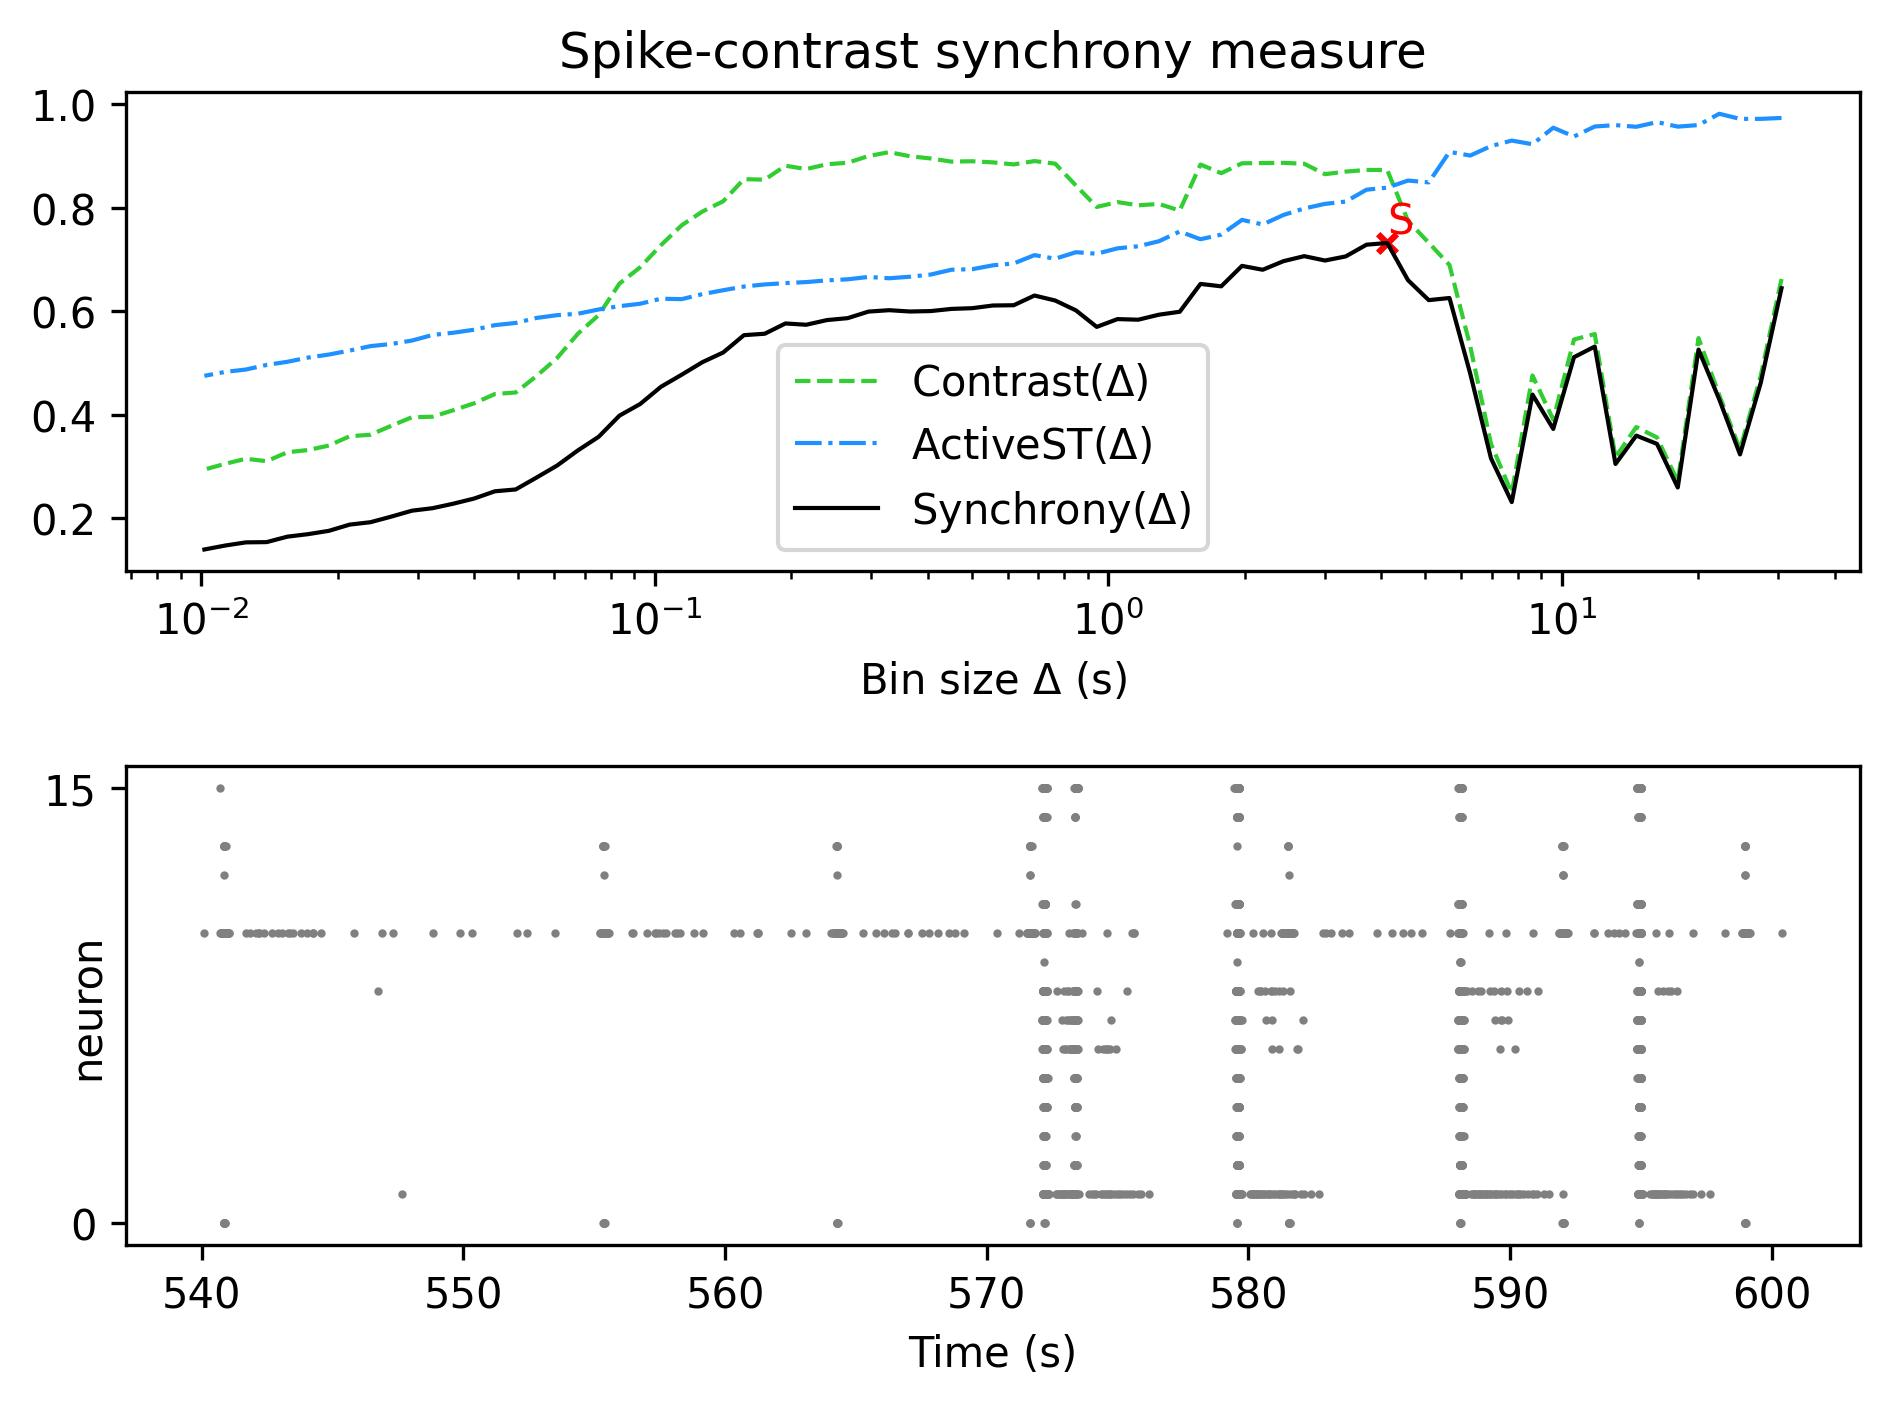

The table this chart was drawn from, first rows:
, Spike-contrast (30.5 s), Spike-contrast (27.45 s), Spike-contrast (24.705 s), Spike-contrast (22.234 s), Spike-contrast (20.011 s), Spike-contrast (18.01 s), Spike-contrast (16.209 s), Spike-contrast (14.588 s), Spike-contrast (13.129 s), Spike-contrast (11.816 s), Spike-contrast (10.635 s), Spike-contrast (9.571 s), Spike-contrast (8.614 s), Spike-contrast (7.753 s), Spike-contrast (6.977 s), Spike-contrast (6.28 s), Spike-contrast (5.652 s), Spike-contrast (5.087 s), Spike-contrast (4.578 s), Spike-contrast (4.12 s), Spike-contrast (3.708 s), Spike-contrast (3.337 s), Spike-contrast (3.004 s)
0, 0.6443, 0.4618, 0.3233, 0.4296, 0.5257, 0.2594, 0.3436, 0.3596, 0.3048, 0.5316, 0.5111, 0.3725, 0.4388, 0.2312, 0.3157, 0.4792, 0.6254, 0.6213, 0.6598, 0.7316, 0.7283, 0.7057, 0.6978
